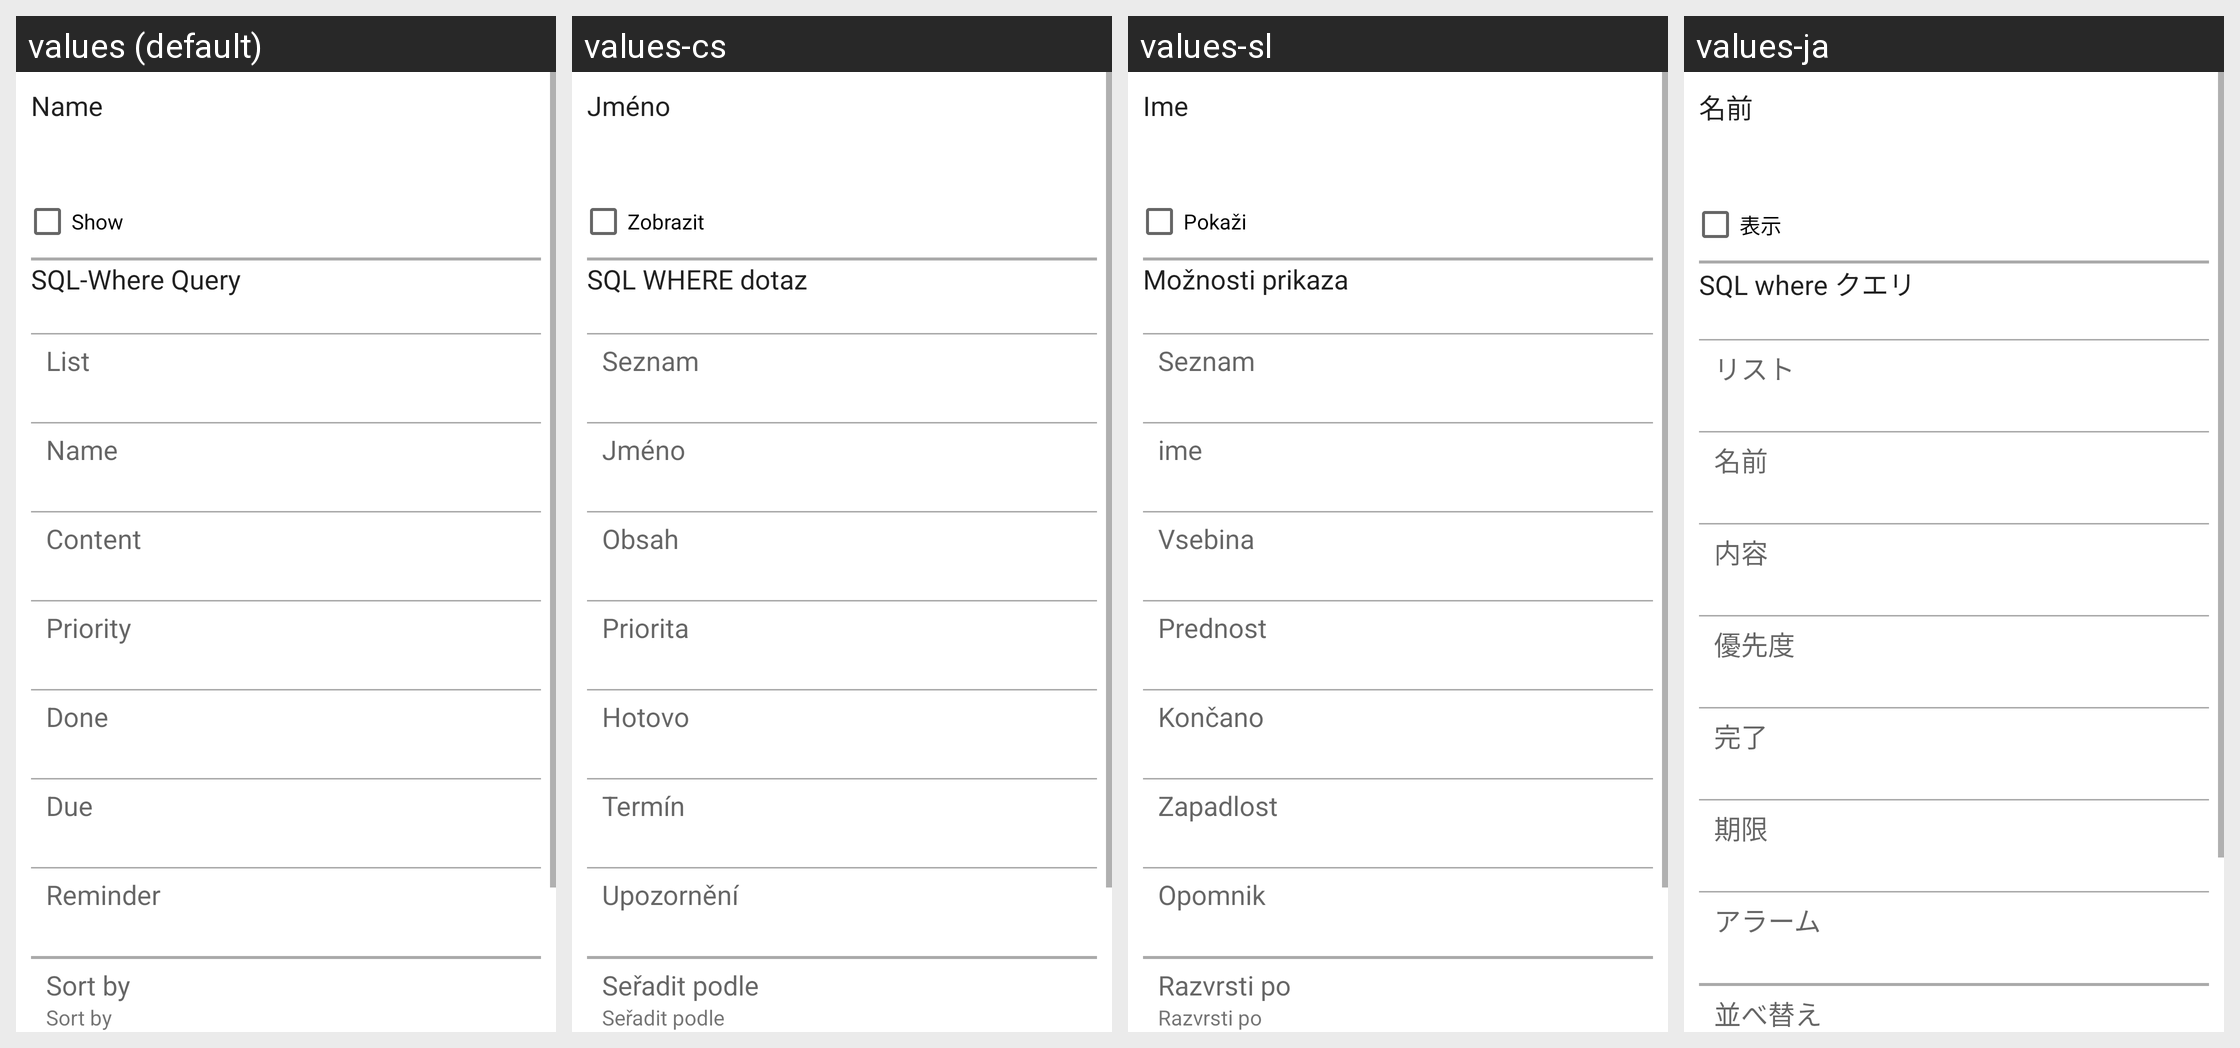

The same Android screen rendered under several of its app's locales, left to right. List the strings drawn on it with the default value and each locale's translation.
Android screen res/layout/special_list_preferences.xml rendered under 4 locales, left to right: values (default), values-cs, values-sl, values-ja. Device: Nexus 5 (rendered at 1080×1920; each locale shown at half size, 540×960, under a caption strip naming it); theme Theme.MaterialComponents.DayNight.NoActionBar.
Other locales in the repository, not shown: values-ar, values-bg, values-ca, values-de, values-es, values-eu, values-fr, values-it, values-nl, values-no, values-pl, values-pt, values-ru, values-sk.
Strings drawn on this screen, with the default value and each locale's value (text and hints the layout hard-codes, and strings that could not be matched under every locale, appear in the picture but are not listed):

special_list_name
  values: Name
  values-cs: Jméno
  values-sl: Ime
  values-ja: 名前

special_list_active
  values: Show
  values-cs: Zobrazit
  values-sl: Pokaži
  values-ja: 表示

special_list_where_list_title_text
  values: List
  values-cs: Seznam
  values-sl: Seznam
  values-ja: リスト

special_list_where_name_title_text
  values: Name
  values-cs: Jméno
  values-sl: Ime
  values-ja: 名前

special_list_where_content_title_text
  values: Content
  values-cs: Obsah
  values-sl: Vsebina
  values-ja: 内容

special_list_where_done_title_text
  values: Done
  values-cs: Hotovo
  values-sl: Končano
  values-ja: 完了

special_list_where_due_title_text
  values: Due
  values-cs: Termín
  values-sl: Zapadlost
  values-ja: 期限

special_list_where_reminder_title_text
  values: Reminder
  values-cs: Upozornění
  values-sl: Opomnik
  values-ja: アラーム

special_list_sort_by
  values: Sort by
  values-cs: Seřadit podle
  values-sl: Razvrsti po
  values-ja: 並べ替え
